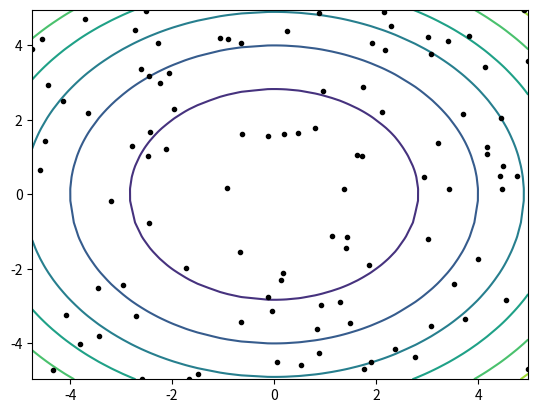

This figure's Python source: (Note: this script raises an exception after producing the figure.)
#!/usr/bin/env python3
#
# Evolutionary Algorithms

import os

import numpy as np
import matplotlib.pyplot as plt


def check_dir(directory):
    """
    :param directory: path to the directory
    """
    if not os.path.exists(directory):
        os.makedirs(directory)


def sphere_test(data):
    f_x = np.sum(np.square(data), axis=-1)
    return f_x


def rastrigin_test(A, n, data):
    d1 = np.square(data)
    arg_cos = 2 * np.pi * data
    cos = np.cos(arg_cos)
    d2 = np.multiply(A, cos)

    a1 = A * n
    a2 = np.sum(d1 - d2, axis=-1)
    return np.sum([a1, a2])


def cem(domain, population_size, elite_set_ratio, obj_fun, iter = 100):
    """

    :param d:
    :param N:
    :param obj_fun:
    :param p:
    :return mean:
    """
    # Initialise parameters
    # Note that you can uniformly sample the initial population parameters as long as they are reasonably far from
    # the global optimum.
    mean = np.random.uniform(-5, 5, domain)
    variance = np.random.uniform(0, 5, domain)

    max = np.zeros(iter)
    min = np.zeros(iter)

    for i in range(iter):
        # Obtain n sample from a normal distribution
        sample = np.random.normal(mean, variance, [population_size, domain])

        # Evaluate objective function on an objective function
        fitness = obj_fun(sample)

        min[i] = np.min(fitness)
        max[i] = np.max(fitness)

        # Sort sample by objective function values in descending order
        idx = np.argsort(fitness)
        fittest = sample[idx]

        # Elite set
        p = np.rint(population_size * elite_set_ratio).astype(np.int)
        elite = fittest[:p]

        # Refit a new Gaussian distribution from the elite set
        mean = np.mean(elite, axis=0)
        variance = np.std(elite, axis=0)

    # Return mean of final sampling distribution as solution
    return mean, min, max


################################################################################
n = 2
A = 10

x = np.random.uniform(-5, 5, 100)
y = np.random.uniform(-5, 5, 100)

x_ = sorted(x)
y_ = sorted(y)

X, Y = np.meshgrid(x_, y_)
data = np.dstack((X, Y))

# (a) Generate an 2D contour plot of 2-dimensional Sphere function
S = sphere_test(data)

plt.contour(data[:, :, 0], data[:, :, 1], S)
plt.plot(x, y, 'ko', ms=3)
plt.show()

# (b) Generate an 2D contour plot of 2-dimensional Rastrigin function
R = rastrigin_test(A, n, data)

plt.contour(data[:, :, 0], data[:, :, 1], R)
plt.plot(x, y, 'ko', ms=3)
plt.show()

# (c) For each test function, uniformly sample 100 points in the domain, evaluate them with the test function and
# guess what might be the region of the global optimum.

